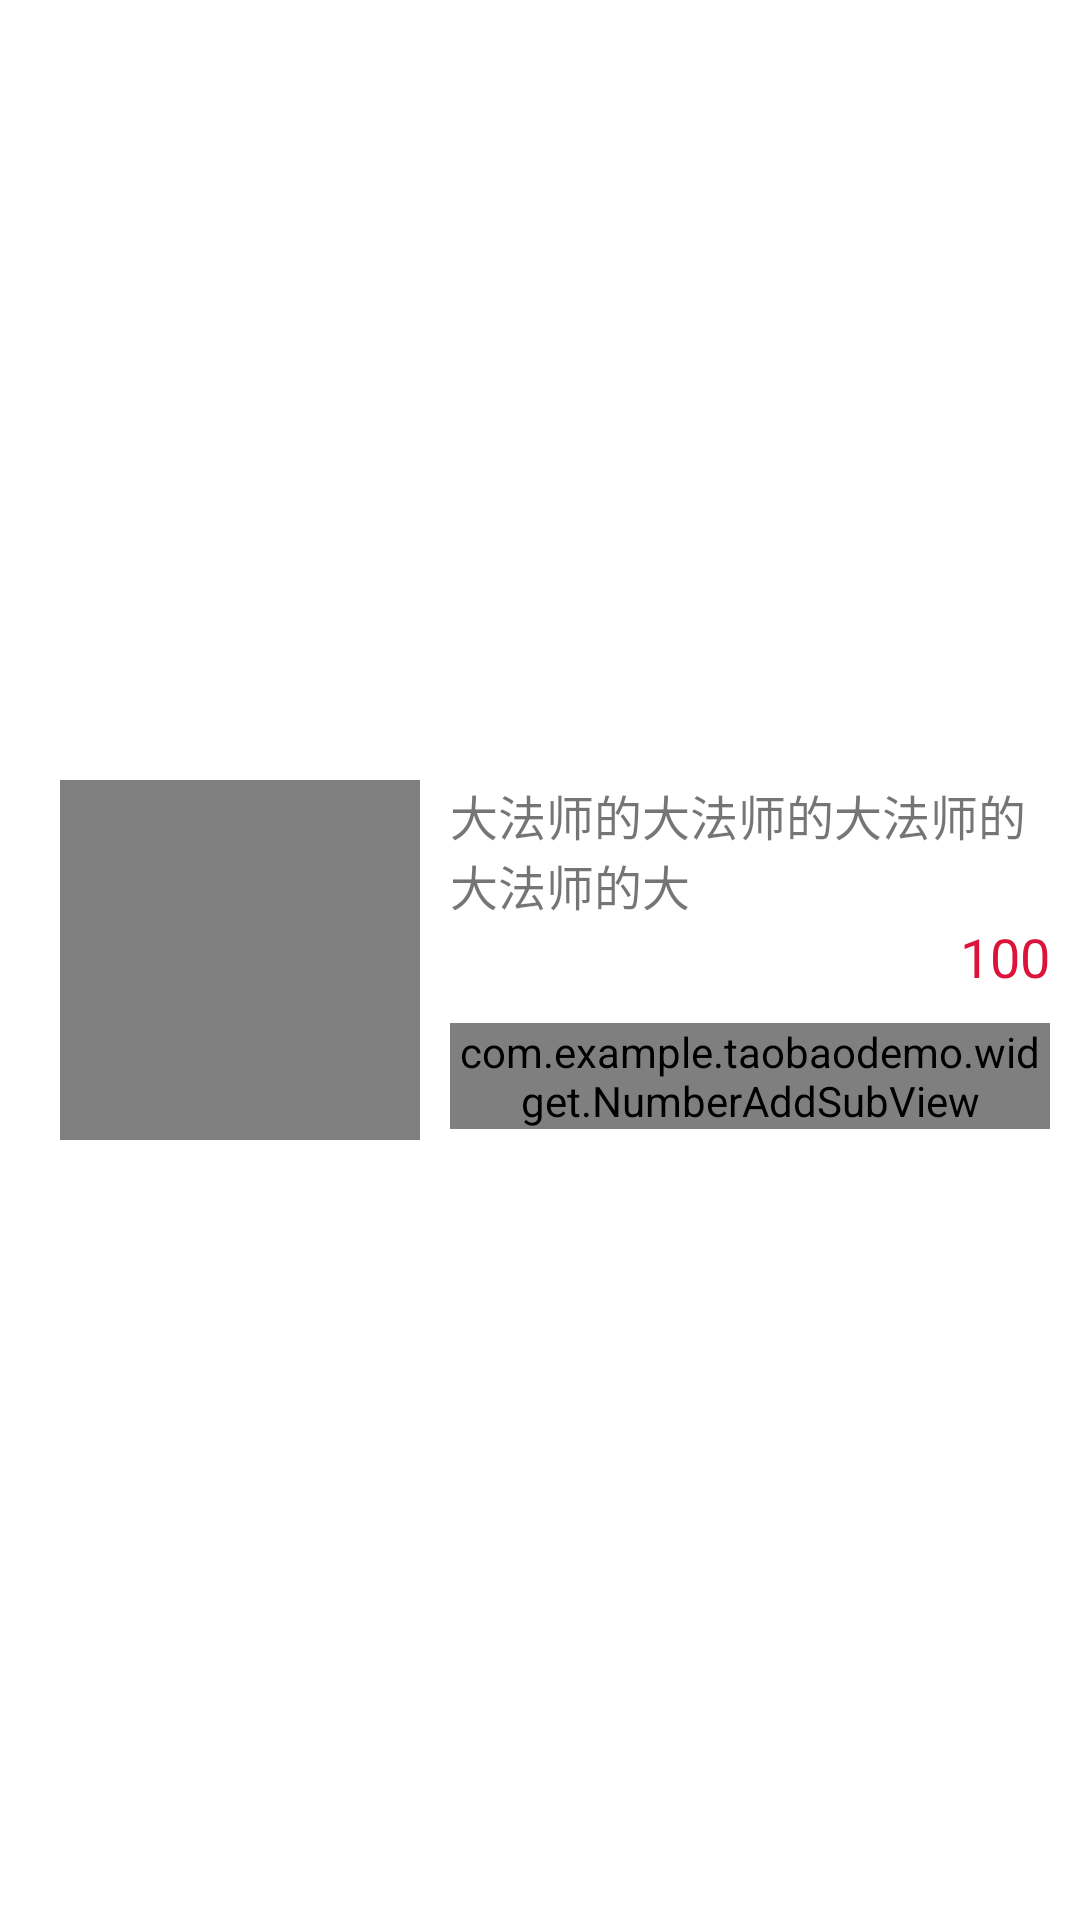

Android layout source for this screen:
<!-- AndroidManifest.xml: application theme AppTheme -->
<!-- res/layout/template_cart.xml -->
<?xml version="1.0" encoding="utf-8"?>
<LinearLayout xmlns:android="http://schemas.android.com/apk/res/android"
    xmlns:app="http://schemas.android.com/apk/res-auto"
    android:layout_width="match_parent"
    android:layout_height="wrap_content"
    android:background="@drawable/selector_list_item"
    android:gravity="center_vertical"
    android:orientation="horizontal"
    android:padding="10dp">

    <CheckBox
        android:id="@+id/checkbox"
        style="@style/customCheckbox"
        android:layout_width="wrap_content"
        android:layout_height="wrap_content"
        android:clickable="false"
        android:focusable="false" />

    <LinearLayout
        android:layout_width="match_parent"
        android:layout_height="wrap_content"
        android:layout_marginLeft="10dp"
        android:orientation="horizontal">

        <ImageView
            android:id="@+id/drawee_view"
            android:layout_width="120dp"
            android:layout_height="120dp"
            android:background="@color/gray" />

        <LinearLayout
            android:layout_width="match_parent"
            android:layout_height="wrap_content"
            android:layout_marginLeft="10dp"
            android:orientation="vertical">

            <TextView
                android:id="@+id/text_title"
                android:layout_width="match_parent"
                android:layout_height="wrap_content"
                android:maxLines="2"
                android:text="大法师的大法师的大法师的大法师的大"
                android:textSize="16sp" />

            <TextView
                android:id="@+id/text_price"
                android:layout_width="wrap_content"
                android:layout_height="wrap_content"
                android:layout_gravity="right"
                android:text="100"
                android:textColor="@color/crimson"
                android:textSize="18sp" />

            <com.example.taobaodemo.widget.NumberAddSubView
                android:id="@+id/num_control"
                android:layout_width="wrap_content"
                android:layout_height="wrap_content"
                android:layout_marginTop="10dp"
                app:minValue="1"/>

        </LinearLayout>


    </LinearLayout>


</LinearLayout>
<!-- resources referenced by this layout -->
<resources>
  <color name="crimson">#dc143c</color>
  <color name="gray">#808080</color>
  <!-- drawable selector_list_item (drawable) -->
  <?xml version="1.0" encoding="utf-8"?>
  <selector xmlns:android="http://schemas.android.com/apk/res/android">
  
      <item android:drawable="@color/gainsboro" android:state_focused="true" />
      <item android:drawable="@color/gainsboro" android:state_pressed="true" />
      <item android:drawable="@color/white" />
  </selector>
  <style name="customCheckbox" parent="@android:style/Widget.CompoundButton.CheckBox">
          <item name="android:button">@drawable/selector_checkbox</item>
  
      </style>
  <style name="AppTheme" parent="Theme.AppCompat.Light.DarkActionBar">
          
          <item name="colorPrimary">@color/colorPrimary</item>
          <item name="colorPrimaryDark">@color/colorPrimaryDark</item>
          <item name="colorAccent">@color/colorAccent</item>
  
          <item name="android:windowBackground">@color/white</item>
          <item name="windowActionBar">false</item>
          <item name="windowNoTitle">true</item>
  
          <item name="android:windowActionBar">false</item>
          <item name="android:windowNoTitle">true</item>
  
      </style>
  <color name="gainsboro">#dcdcdc</color>
  <color name="white">#ffffff</color>
  <color name="colorPrimary">#eb4f38</color>
  <color name="colorPrimaryDark">#eb4f38</color>
  <color name="colorAccent">#D81B60</color>
</resources>
